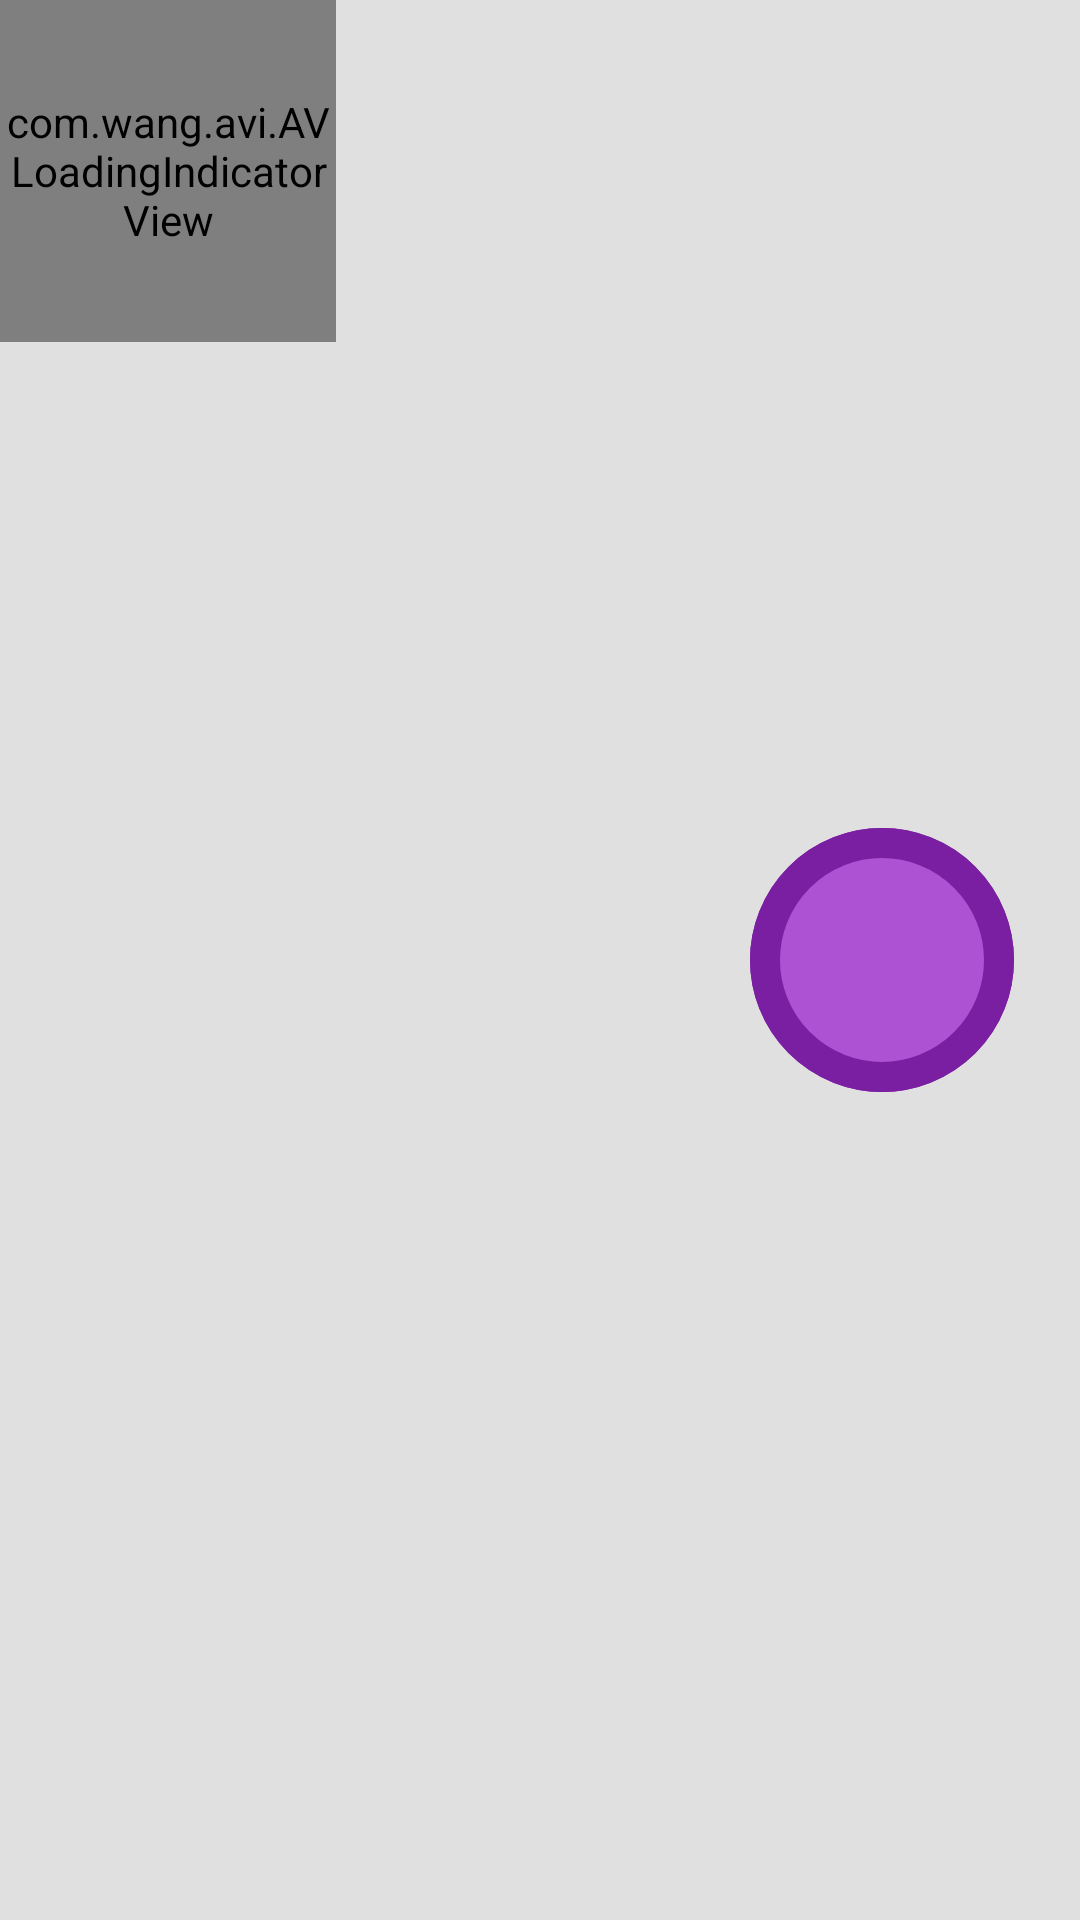

The Android layout XML behind this screen, and the referenced resources:
<!-- AndroidManifest.xml: application theme AppTheme -->
<!-- res/layout/activity_main.xml -->
<?xml version="1.0" encoding="utf-8"?>
<FrameLayout xmlns:android="http://schemas.android.com/apk/res/android"
    xmlns:app="http://schemas.android.com/apk/res-auto"
    xmlns:opencv="http://schemas.android.com/apk/res-auto"
    android:layout_width="match_parent"
    android:layout_height="match_parent"
    android:background="#00000000">

    <org.opencv.android.JavaCameraView
        android:id="@+id/camera_preview"
        android:layout_width="fill_parent"
        android:layout_height="fill_parent"
        android:visibility="gone"
        opencv:camera_id="front"
        opencv:show_fps="false" />

    <FrameLayout
        android:layout_width="match_parent"
        android:layout_height="match_parent">

        <com.wang.avi.AVLoadingIndicatorView
            android:id="@+id/pac"
            android:layout_width="112dp"
            android:layout_height="114dp"
            app:indicatorName="PacmanIndicator" />
    </FrameLayout>

    <FrameLayout
        android:layout_width="110dp"
        android:layout_height="wrap_content"
        android:layout_gravity="end|center_vertical">

        <ImageView
            android:id="@+id/outline_circle"
            android:layout_width="88dp"
            android:layout_height="88dp"
            android:clickable="true"
            android:src="@drawable/large_circle" />

        <ImageView
            android:id="@+id/recording_circle"
            android:layout_width="88dp"
            android:layout_height="88dp"
            app:srcCompat="@drawable/recording_circle" />

    </FrameLayout>


</FrameLayout>
<!-- resources referenced by this layout -->
<resources>
  <!-- drawable large_circle (drawable) -->
  <?xml version="1.0" encoding="utf-8"?>
  <shape android:shape="oval"
      xmlns:android="http://schemas.android.com/apk/res/android" >
  
      <stroke android:color="@color/colorPrimary" android:width="6dp"/>
  
  </shape>
  <!-- drawable recording_circle (drawable) -->
  <?xml version="1.0" encoding="utf-8"?>
  <shape android:shape="oval"
      xmlns:android="http://schemas.android.com/apk/res/android" >
  
      <solid android:color="@color/colorPrimaryLight"/>
      <stroke
          android:width="10dp"
          android:color="@color/colorPrimary"/>
  
  </shape>
  <style name="AppTheme" parent="Theme.AppCompat.Light.NoActionBar">
          <item name="colorPrimary">@color/colorPrimary</item>
          <item name="colorPrimaryDark">@color/colorPrimaryDark</item>
          <item name="textColorPrimary">@color/colorTextOnPrimary</item>
  
          <item name="colorSecondary">@color/colorsecondary</item>
          <item name="colorSecondaryDark">@color/colorSecondaryDark</item>
          <item name="textColorSecondary">@color/colorTextOnSecondary</item>
          <item name="colorAccent">@color/colorSecondary</item>
          <item name="android:colorBackground">@color/colorBackground</item>
      </style>
  <color name="colorPrimary">#7b1fa2</color>
  <color name="colorPrimaryLight">#ae52d4</color>
  <color name="colorPrimaryDark">#4a0072</color>
  <color name="colorTextOnPrimary">#ffffff</color>
  <color name="colorSecondaryDark">#002f6c</color>
  <color name="colorTextOnSecondary">#ffffff</color>
  <color name="colorSecondary">#01579b</color>
  <color name="colorBackground">#e0e0e0</color>
</resources>
